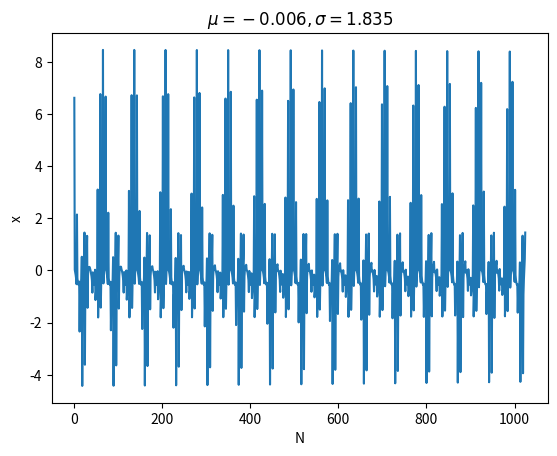

The matplotlib source for this figure:
from math import sin
import numpy as np
import matplotlib.pyplot as plt
from random import random
from datetime import datetime
import time

# [redacted]
# [redacted]
n = 12
N = 1024
Wгрm = 2400
Wгрp_step = Wгрm / n
Ap = random()
φ = random()
print(f'n = {n}, N = {N}, Wгрm = {Wгрm}, Ap = {Ap}, φ = {φ}')
start_time = datetime.now()
count = 0
def generate_point(i, t):
    global count
    count+=1
    wp = (Wгрp_step * (i + 1))
    return Ap * sin(wp * t + φ)
array = np.fromfunction(np.vectorize(generate_point), (n, N))
x = np.sum(array, axis=0)
print(x)
deviation = np.std(x)
mean = np.mean(x)
#print(datetime.now() - start_time)
print(f'mean = {mean:.3f}, st deviation = {deviation:.3f}')
plt.plot(np.arange(1, N + 1), x)
plt.xlabel('N')
plt.ylabel('x')
plt.title(rf'$\mu = {mean:.3f}, \sigma = {deviation:.3f}$')
plt.show()
#print(f'count = {count}')